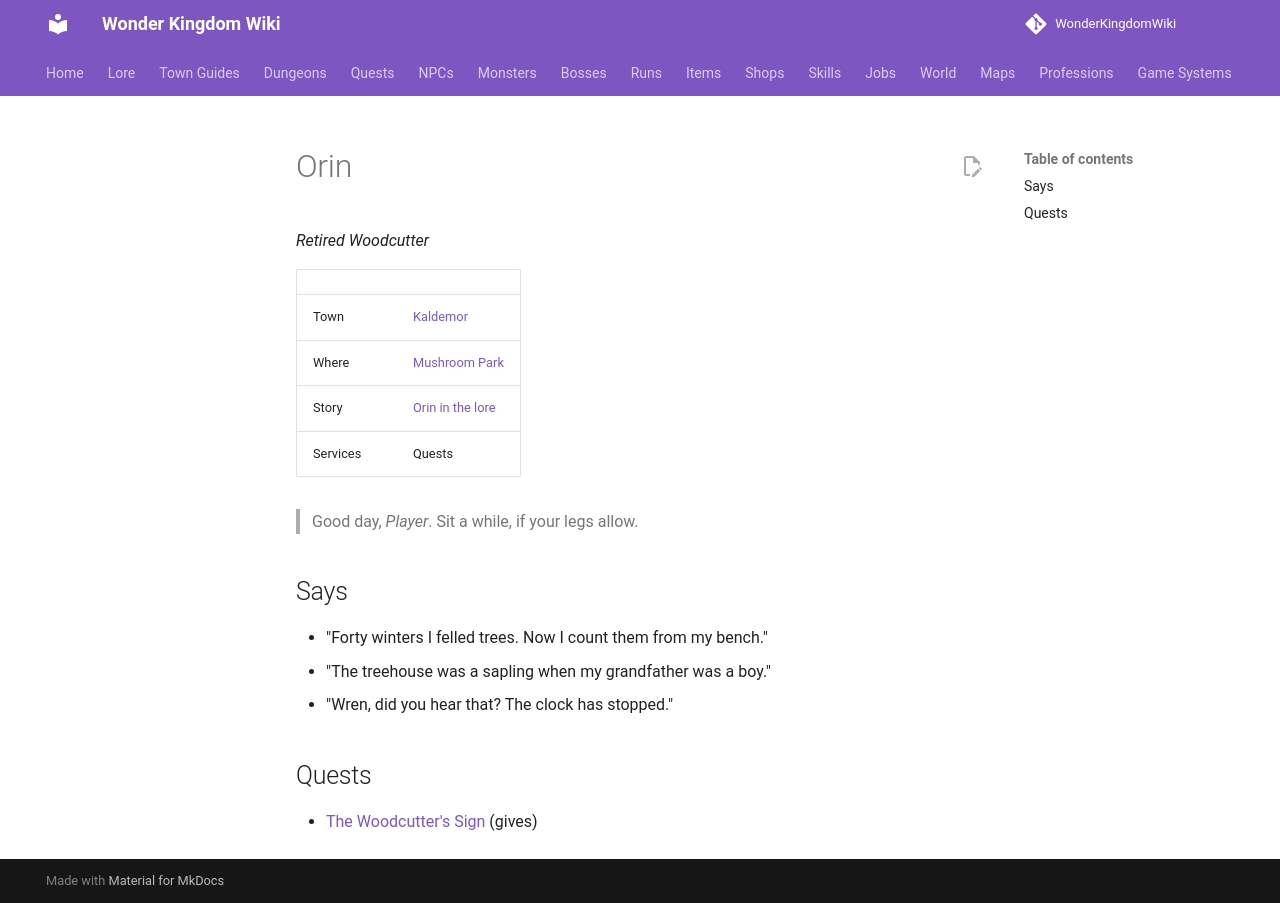

repository: alonohana627/WonderKingdomWiki · page: npcs/orin/index.html · generator: mkdocs

<!-- Generated by tools/generate.py from GameLib. Do not edit: changes are overwritten. -->

# Orin

*Retired Woodcutter*

|  |  |
|---|---|
| Town | [Kaldemor](../towns/kaldemor.md) |
| Where | [Mushroom Park](../maps/kaldemor_park.md) |
| Story | [Orin in the lore](../lore/people/kaldemor/orin.md) |
| Services | Quests |

> Good day, *Player*. Sit a while, if your legs allow.

## Says

- "Forty winters I felled trees. Now I count them from my bench."
- "The treehouse was a sapling when my grandfather was a boy."
- "Wren, did you hear that? The clock has stopped."

## Quests

- [The Woodcutter's Sign](../quests/the_woodcutters_sign.md) (gives)
